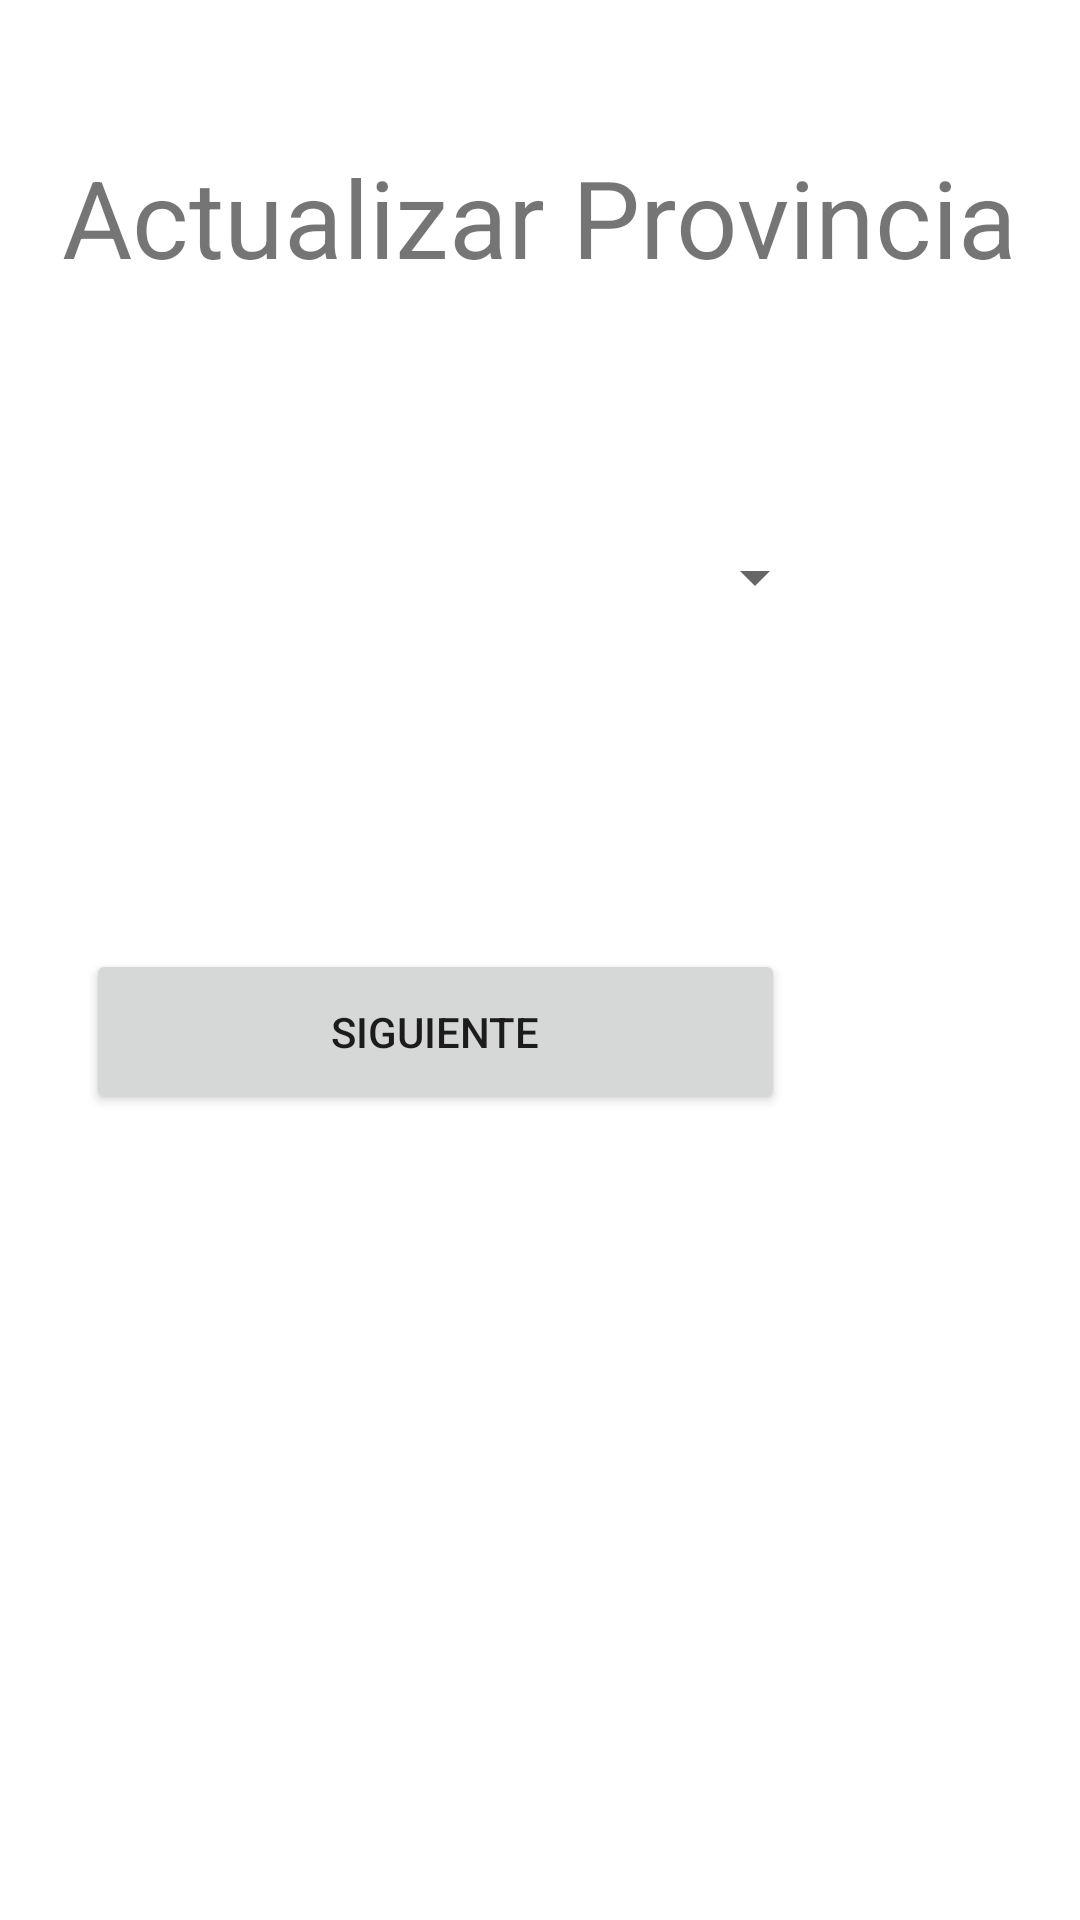

Reconstruct the res/layout file that produces this screen, plus the resources it refers to.
<!-- AndroidManifest.xml: application theme Theme.CiudadesMysql -->
<!-- res/layout/activity_actualizar_provincia1.xml -->
<?xml version="1.0" encoding="utf-8"?>
<androidx.constraintlayout.widget.ConstraintLayout xmlns:android="http://schemas.android.com/apk/res/android"
    xmlns:app="http://schemas.android.com/apk/res-auto"
    xmlns:tools="http://schemas.android.com/tools"
    android:layout_width="match_parent"
    android:layout_height="match_parent"
    tools:context=".ActualizarProvinciaActivity1">

    <Spinner
        android:id="@+id/sp_actualizarp"
        android:layout_width="255dp"
        android:layout_height="80dp"
        android:layout_marginTop="56dp"
        app:layout_constraintEnd_toEndOf="@+id/txt_actualizar_provincia"
        app:layout_constraintHorizontal_bias="0.0"
        app:layout_constraintStart_toStartOf="@+id/txt_actualizar_provincia"
        app:layout_constraintTop_toBottomOf="@+id/txt_actualizar_provincia" />

    <TextView
        android:id="@+id/txt_actualizar_provincia"
        android:layout_width="wrap_content"
        android:layout_height="wrap_content"
        android:layout_marginTop="48dp"
        android:text="@string/actualizar_provincia"
        android:textSize="36sp"
        app:layout_constraintEnd_toEndOf="parent"
        app:layout_constraintStart_toStartOf="parent"
        app:layout_constraintTop_toTopOf="parent" />

    <Button
        android:id="@+id/bt_siguiente_actualizarp"
        android:layout_width="233dp"
        android:layout_height="55dp"
        android:layout_marginStart="8dp"
        android:layout_marginLeft="8dp"
        android:layout_marginTop="84dp"
        android:onClick="siguienteactualizarProvincia"
        android:text="@string/siguiente"
        app:layout_constraintStart_toStartOf="@+id/sp_actualizarp"
        app:layout_constraintTop_toBottomOf="@+id/sp_actualizarp" />
</androidx.constraintlayout.widget.ConstraintLayout>
<!-- resources referenced by this layout -->
<resources>
  <string name="actualizar_provincia">Actualizar Provincia</string>
  <string name="siguiente">Siguiente</string>
  <style name="Theme.CiudadesMysql" parent="Theme.MaterialComponents.DayNight.DarkActionBar">
          
          <item name="colorPrimary">@color/purple_500</item>
          <item name="colorPrimaryVariant">@color/purple_700</item>
          <item name="colorOnPrimary">@color/white</item>
          
          <item name="colorSecondary">@color/teal_200</item>
          <item name="colorSecondaryVariant">@color/teal_700</item>
          <item name="colorOnSecondary">@color/black</item>
          
          <item name="android:statusBarColor" tools:targetApi="l">?attr/colorPrimaryVariant</item>
          
      </style>
  <color name="purple_500">#FF6200EE</color>
  <color name="purple_700">#FF3700B3</color>
  <color name="white">#FFFFFFFF</color>
  <color name="teal_200">#FF03DAC5</color>
  <color name="teal_700">#FF018786</color>
  <color name="black">#FF000000</color>
</resources>
